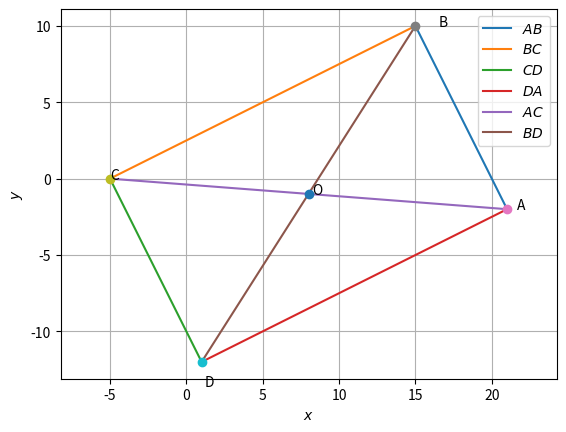

Here is the Python script that generated this plot:
# -*- coding: utf-8 -*-
"""code.ipynb

Automatically generated by Colaboratory.

Original file is located at
    https://colab.research.google.com/drive/14zgEQXQBa4jtvhtj_-6ijPg0hYXco7gj
"""

import numpy as np
import matplotlib.pyplot as plt
from sympy.matrices import Matrix

#input points
A=np.array([21,-2])
B=np.array([15,10])
C=np.array([-5,0])
D = np.array([1,-12])

# Finding midpoints of both the diagonals
print((A+C)/2)
print((B+D)/2)

#function for line generation
def line_gen(A,B):
  len =10
  x_AB = np.zeros((2,len))
  lam_1 = np.linspace(0,1,len)
  for i in range(len):
    temp1 = A + lam_1[i]*(B-A)
    x_AB[:,i]= temp1.T
  return x_AB

#generating lines
x_AB = line_gen(A,B)
x_BC = line_gen(B,C)
x_CD = line_gen(C,D)
x_DA = line_gen(D,A)
x_AC = line_gen(C,A)
x_BD = line_gen(D,B)

#center of the rectangle
O = (A+C)/2

#angle between diagonals
print(np.transpose(A-O)@(C-O)) # not equal to 0, so not a right angle.

#angle between sides
print(np.transpose(B-A)@(C-B)) # equal to 0, so right angle.

#plotting the quadrilateral
plt.plot(x_AB[0,:],x_AB[1,:],label='$AB$')
plt.plot(x_BC[0,:],x_BC[1,:],label='$BC$')
plt.plot(x_CD[0,:],x_CD[1,:],label='$CD$')
plt.plot(x_DA[0,:],x_DA[1,:],label='$DA$')
plt.plot(x_AC[0,:],x_AC[1,:],label='$AC$')
plt.plot(x_BD[0,:],x_BD[1,:],label='$BD$')

#plotting points
plt.plot(A[0], A[1], 'o')
plt.text(A[0] * (1 + 0.03), A[1] * (1 + 0.01) , 'A')
plt.plot(B[0], B[1], 'o')
plt.text(B[0] * (1 + 0.1), B[1] * (1) , 'B')
plt.plot(C[0], C[1], 'o')
plt.text(C[0] * (1 + 0.003), C[1] * (1 + 0.1) , 'C')
plt.plot(D[0],D[1],'o')
plt.text(D[0] * (1 + 0.2), D[1] * (1 + 0.13) , 'D')
plt.plot(O[0], O[1], 'o')
plt.text(O[0] * (1 + 0.03), O[1] * (1 + 0.01) , 'O')

plt.xlabel('$x$')
plt.ylabel('$y$')
plt.legend(loc='best')
plt.grid() # minor
plt.axis('equal')
plt.show()
